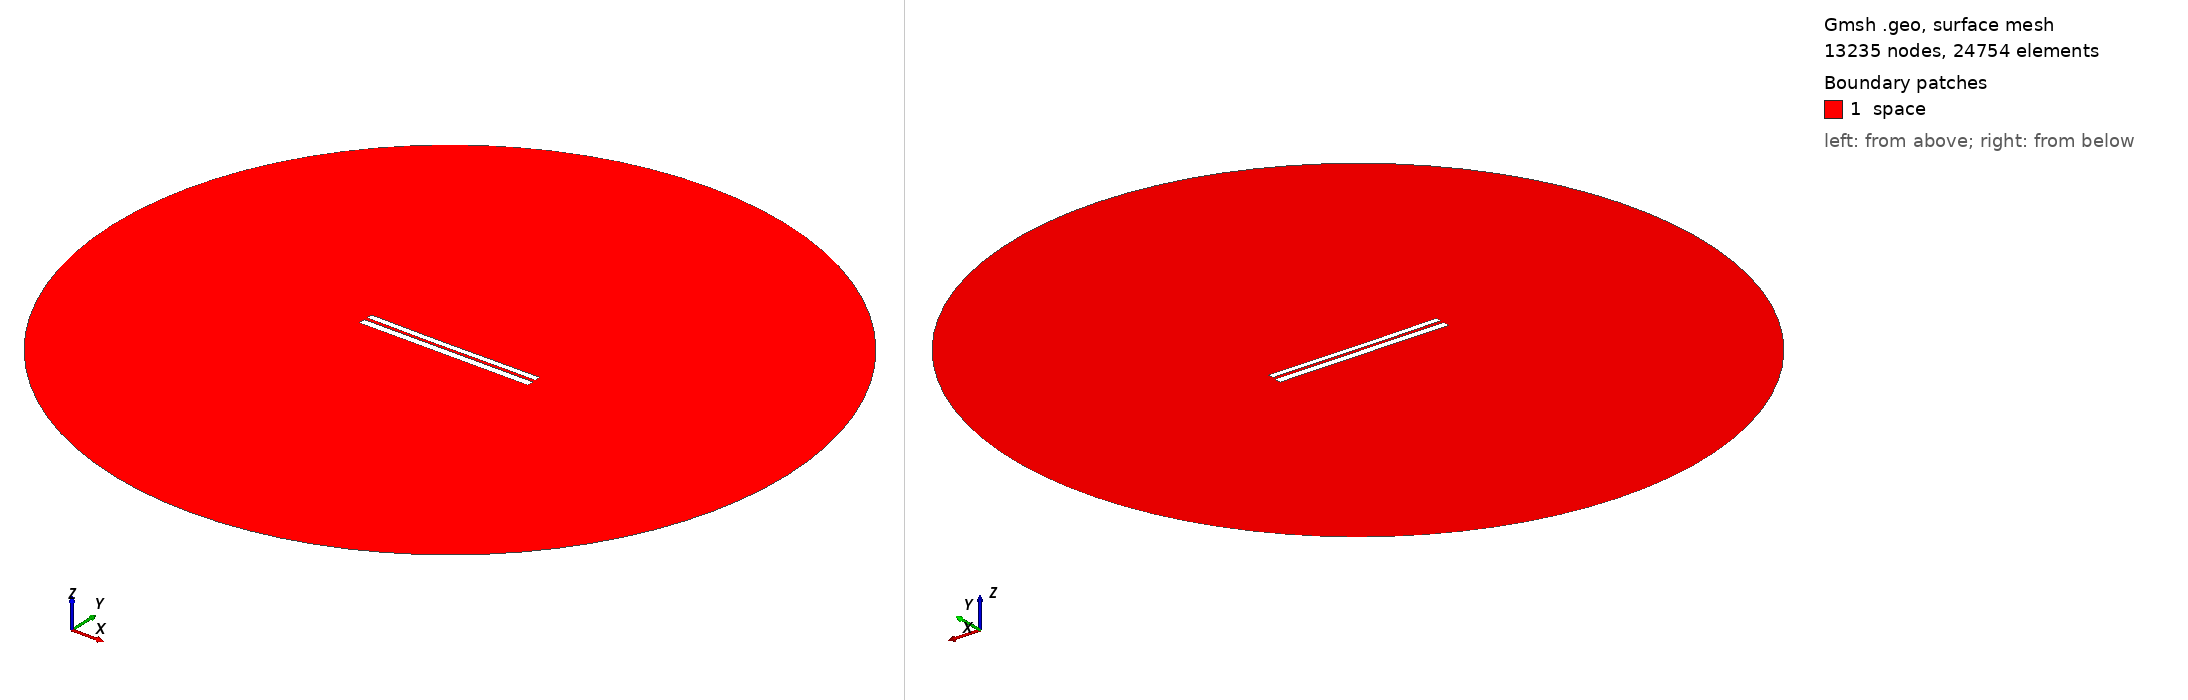

Gmsh geometry script, surface-meshed: 13235 nodes, 24754 surface elements. Boundary patches (legend numbers): 1 space. Left view from above one corner, right view from below the opposite corner. Legend entries are the model's physical surfaces. The drawing asked Gmsh for element sizes between 1% and 20% of the model's largest extent; the script's own settings can give other sizes.

=== 6883.geo (drawn) ===
//---------------------------------------
// Geometry kernel
//---------------------------------------

SetFactory("OpenCASCADE");



//---------------------------------------
// Parameters of the geometry
//---------------------------------------

// Overetch of the upper plate
overetch = 0.25;

// Distance between the plates
distance = 1.75;

// Discretization over the x axis (for the deformation)
nx = 50; 

// Length of the plate
L = 100 - overetch; 

// Number of modes
n = 4; 

// 1st mode coefficient
coeff(1) = -0.15;
beta(1) = 0.596864 * 3.1415926535 / L;

// 2nd mode coefficient
coeff(2) = -0.15;
beta(2) = 1.49418 * 3.1415926535 / L;

// 3rd mode coefficient
coeff(3) = -0.075;
beta(3) = 2.50025 * 3.1415926535 / L;

// 4th mode coefficient
coeff(4) = 0.0;
beta(4) = 3.49999 * 3.1415926535 / L;



//---------------------------------------
// Upper plate (deformed rectangle)
//---------------------------------------

// Coordiantes of the upper plate
xmin = -50;
xmax = 50 - overetch;

// Height of the upper plate
yheight = 4 - 2 * overetch;

// Indexes of the points
UpperID[] = {};
LowerID[] = {};
LeftID[] = {};
RightID[] = {};

// Point index
p = 1;

// Horizontal edges
For i In {1:nx}
    x = xmin + (i-1)*(xmax - xmin)/(nx-1);

    y_bottom = distance / 2 + overetch;
    For j In {1:n}
        C = (Cosh(beta(j)*L) + Cos(beta(j)*L)) / (Sinh(beta(j)*L) + Sin(beta(j)*L));
        y_bottom  = y_bottom + coeff(j) * (Cosh(beta(j)*(x+50)) - Cos(beta(j)*(x+50)) - C * (Sinh(beta(j)*(x+50)) - Sin(beta(j)*(x+50))));
    EndFor

    y_top = y_bottom + yheight;

    Point(p) = {x, y_top, 0, 1.0};
    UpperID[i] = p;
    p = p + 1;

    Point(p) = {x, y_bottom, 0, 1.0};
    LowerID[i] = p;
    p = p + 1;
EndFor

// Create point lists
UpperPts[] = {}; LowerPts[] = {};
For i In {1:nx}
  UpperPts[] += {UpperID[i]};
  LowerPts[] += {LowerID[i]};
EndFor

// Build splines
Spline(1) = {UpperPts[]};
Spline(2) = {LowerPts[]};
Line(3) = {LowerPts[nx-1], UpperPts[nx-1]};
Line(4) = {LowerPts[0], UpperPts[0]};

// Build the plane surface
Curve Loop(1) = {2, 3, -1, -4};
Plane Surface(1) = {1};



//---------------------------------------
// Lower plate (rectangle)
//---------------------------------------

// Vertices
Point(1001) = {-50, -1, 0, 1.0};
Point(1002) = { 50, -1, 0, 1.0};
Point(1003) = { 50,  -5, 0, 1.0};
Point(1004) = {-50,  -5, 0, 1.0};

// Edges
Line(5) = {1001, 1002};
Line(6) = {1002, 1003};
Line(7) = {1003, 1004};
Line(8) = {1004, 1001};

// Plane surface
Line Loop(2) = {5, 6, 7, 8};
Plane Surface(2) = {2}; 



//---------------------------------------
// Outer (fictious) boundary
//---------------------------------------

// Points
Point(1005) = {0, 0, 0};       // Center
Point(1006) = {200, 0, 0};     // Start point
Point(1007) = {0, 200, 0};     // 90 degrees
Point(1008) = {-200, 0, 0};    // 180 degrees
Point(1009) = {0, -200, 0};    // 270 degrees

// Circle arcs (each needs start, center, end)
Circle(9) = {1006, 1005, 1007};
Circle(10) = {1007, 1005, 1008};
Circle(11) = {1008, 1005, 1009};
Circle(12) = {1009, 1005, 1006};

// Plane surface for the entire domain
Curve Loop(3) = {9, 10, 11, 12};
Surface(3) = {3};

// Subtract the plates from the whole domain to obtain the actual domain where we want to solve the equations
BooleanDifference{ Surface{3}; Delete; }{ Surface{1}; Surface{2}; Delete; }




//---------------------------------------
// Transfinite Lines/Curves
//---------------------------------------

// Set the number of points on the boundaries
r = 7;

// Plates
Transfinite Curve {1, 2} = 50*r Using Progression 1;
Transfinite Curve {3, 4} = 2*r Using Progression 1;
Transfinite Line {5, 7} = 50*r Using Progression 1;
Transfinite Line {6, 8} = 2*r Using Progression 1;

// Outer boundary
Transfinite Line {9, 10, 11, 12} = 20 Using Progression 1;



//---------------------------------------
// Physical groups
//---------------------------------------                

// Physical curves (boundaries)
Physical Line("force_segment", 10) = {2};
Physical Line("upper_plate", 11) = {1, 3, 4};
Physical Line("lower_plate", 12) = {5, 6, 7, 8};
Physical Line("boundary", 20) = {9, 10, 11, 12};

// Physical Surfaces
Physical Surface("space", 30) = {3};



//---------------------------------------
// 6. Generate the Mesh
//---------------------------------------

// 2D mesh generation
Mesh 2;
